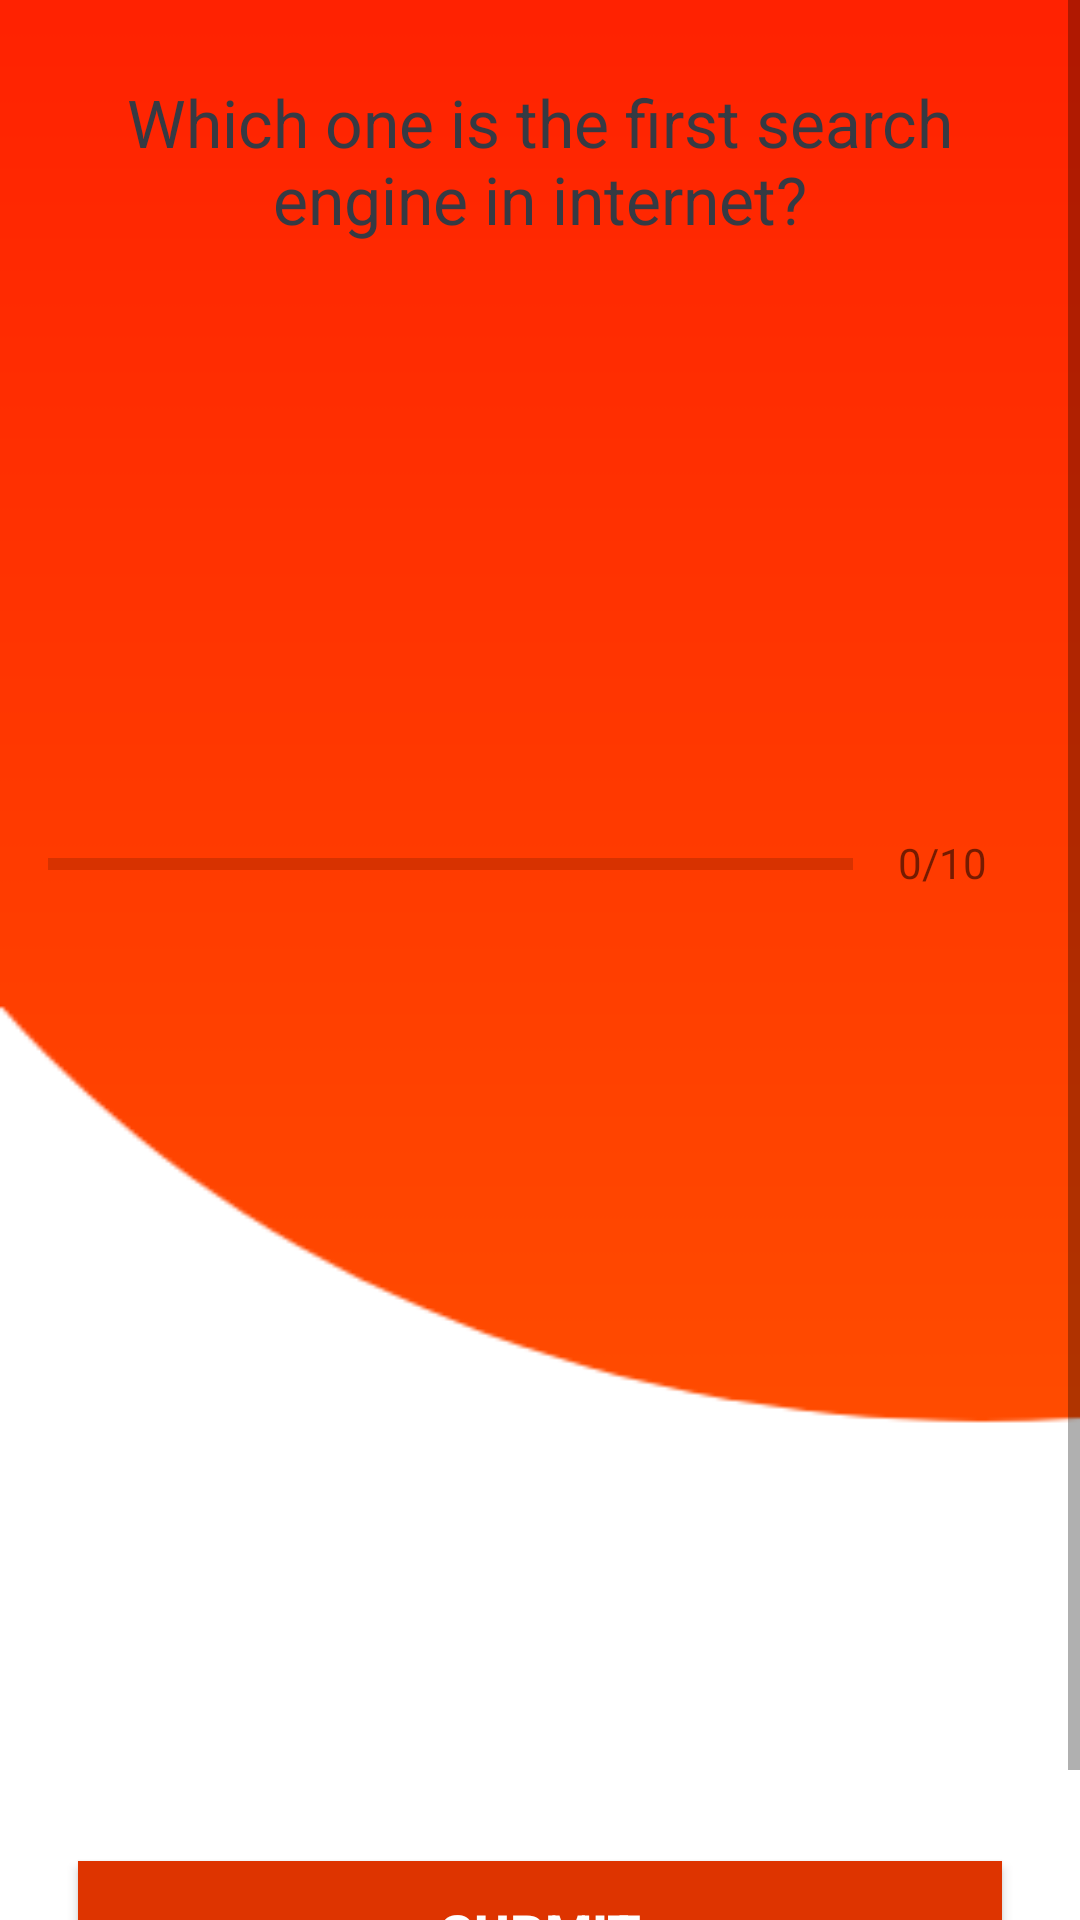

Reconstruct the res/layout file that produces this screen, plus the resources it refers to.
<!-- AndroidManifest.xml: application theme AppTheme -->
<!-- res/layout/activity_quiz_questions.xml -->
<?xml version="1.0" encoding="utf-8"?>
<ScrollView xmlns:android="http://schemas.android.com/apk/res/android"
    xmlns:app="http://schemas.android.com/apk/res-auto"
    xmlns:tools="http://schemas.android.com/tools"
    android:layout_width="match_parent"
    android:layout_height="match_parent"
    android:background="@drawable/bgimage"
    android:fillViewport="true"
    tools:context=".QuizQuestionsActivity">
    <LinearLayout
        android:layout_width="match_parent"
        android:layout_height="wrap_content"
        android:orientation="vertical"
        android:padding="16dp"
        android:gravity="center">
        <TextView
            android:id="@+id/tv_question"
            android:layout_width="match_parent"
            android:layout_height="wrap_content"
            android:layout_margin="10dp"
            android:gravity="center"
            android:textColor="#363A43"
            android:textSize="22sp"
            android:text="Which one is the first search engine in internet?"/>

        <ImageView
            android:id="@+id/iv_image"
            android:layout_width="match_parent"
            android:layout_height="140dp"
            android:layout_marginTop="16dp"
            android:maxHeight="1dp"
            tools:srcCompat="@drawable/img_search" />

        <LinearLayout
            android:id="@+id/ll_progress_details"
            android:layout_width="match_parent"
            android:layout_height="wrap_content"
            android:orientation="horizontal"
            android:gravity="center_horizontal"
            android:layout_marginTop="16dp">
            <ProgressBar
                android:id="@+id/progressBar"
                android:layout_width="0dp"
                android:layout_height="wrap_content"
                android:layout_weight="1"
                android:max="10"
                android:minHeight="50dp"
                android:progress="0"
                android:indeterminate="false"
                style="?android:attr/progressBarStyleHorizontal"/>
            <TextView
                android:id="@+id/tv_progress"
                android:layout_width="wrap_content"
                android:layout_height="wrap_content"
                android:gravity="center"
                android:padding="15dp"
                android:textColorHint="#7A8089"
                android:textSize="14sp"
                android:text="0/10"/>
        </LinearLayout>
        <TextView
            android:id="@+id/tv_option_one"
            android:layout_width="match_parent"
            android:layout_height="wrap_content"
            android:layout_margin="10dp"
            android:background="@drawable/default_option_border_bg"
            android:gravity="center"
            android:padding="15dp"
            android:textColor="#7A8089"
            android:textSize="18sp"
            tools:text="Apple" />

        <TextView
            android:id="@+id/tv_option_two"
            android:layout_width="match_parent"
            android:layout_height="wrap_content"
            android:layout_marginStart="10dp"
            android:layout_marginTop="10dp"
            android:layout_marginEnd="10dp"
            android:layout_marginBottom="10dp"
            android:background="@drawable/default_option_border_bg"
            android:gravity="center"
            android:padding="15dp"
            android:textColor="#7A8089"
            android:textSize="18sp"
            tools:text="Google" />

        <TextView
            android:id="@+id/tv_option_three"
            android:layout_width="match_parent"
            android:layout_height="wrap_content"
            android:layout_marginStart="10dp"
            android:layout_marginTop="10dp"
            android:layout_marginEnd="10dp"
            android:layout_marginBottom="10dp"
            android:background="@drawable/default_option_border_bg"
            android:gravity="center"
            android:padding="15dp"
            android:textColor="#7A8089"
            android:textSize="18sp"
            tools:text="Android Inc." />

        <TextView
            android:id="@+id/tv_option_four"
            android:layout_width="match_parent"
            android:layout_height="wrap_content"
            android:layout_marginStart="10dp"
            android:layout_marginTop="10dp"
            android:layout_marginEnd="10dp"
            android:layout_marginBottom="10dp"
            android:background="@drawable/default_option_border_bg"
            android:gravity="center"
            android:padding="15dp"
            android:textColor="#7A8089"
            android:textSize="18sp"
            tools:text="Nokia" />
    <Button
        android:id="@+id/btn_submit"
        android:layout_width="match_parent"
        android:layout_height="wrap_content"
        android:layout_margin="10dp"
        android:background="@color/colorPrimary"
        android:text="Submit"
        android:textColor="@android:color/white"
        android:textSize="18sp"
        android:textStyle="bold"/>
    </LinearLayout>

</ScrollView>
<!-- resources referenced by this layout -->
<resources>
  <color name="colorPrimary">#de3400</color>
  <!-- drawable bgimage: png bitmap (drawable, 6222 bytes) -->
  <!-- drawable img_search: png bitmap (drawable, 8436 bytes) -->
  <style name="AppTheme" parent="Theme.AppCompat.Light.NoActionBar">
          
          <item name="colorPrimary">@color/colorPrimary</item>
          <item name="colorSecondary">#ffffff</item>
          <item name="colorPrimaryDark">@color/colorPrimaryDark</item>
          <item name="colorAccent">#de3400</item>
      </style>
  <color name="colorPrimaryDark">#6A1B9A</color>
</resources>
